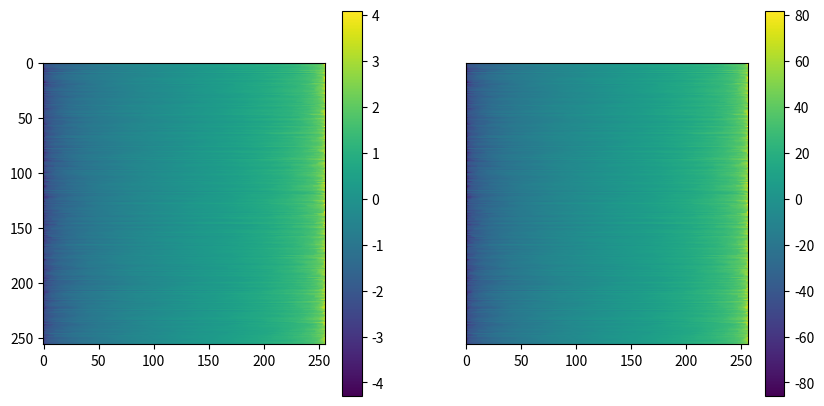

Generate this figure with matplotlib:
import numpy as np
import matplotlib.pyplot as plt

M = np.sort(np.random.randn(256, 256))

fig = plt.figure(figsize=(10, 5))
ax1 = fig.add_subplot(121)
im1 = ax1.imshow(M)

ax2 = fig.add_subplot(122)
im2 = ax2.imshow(20 * M)
ax2.set_yticks([])

plt.colorbar(im1, ax=ax1)
plt.colorbar(im2, ax=ax2)

plt.show()
